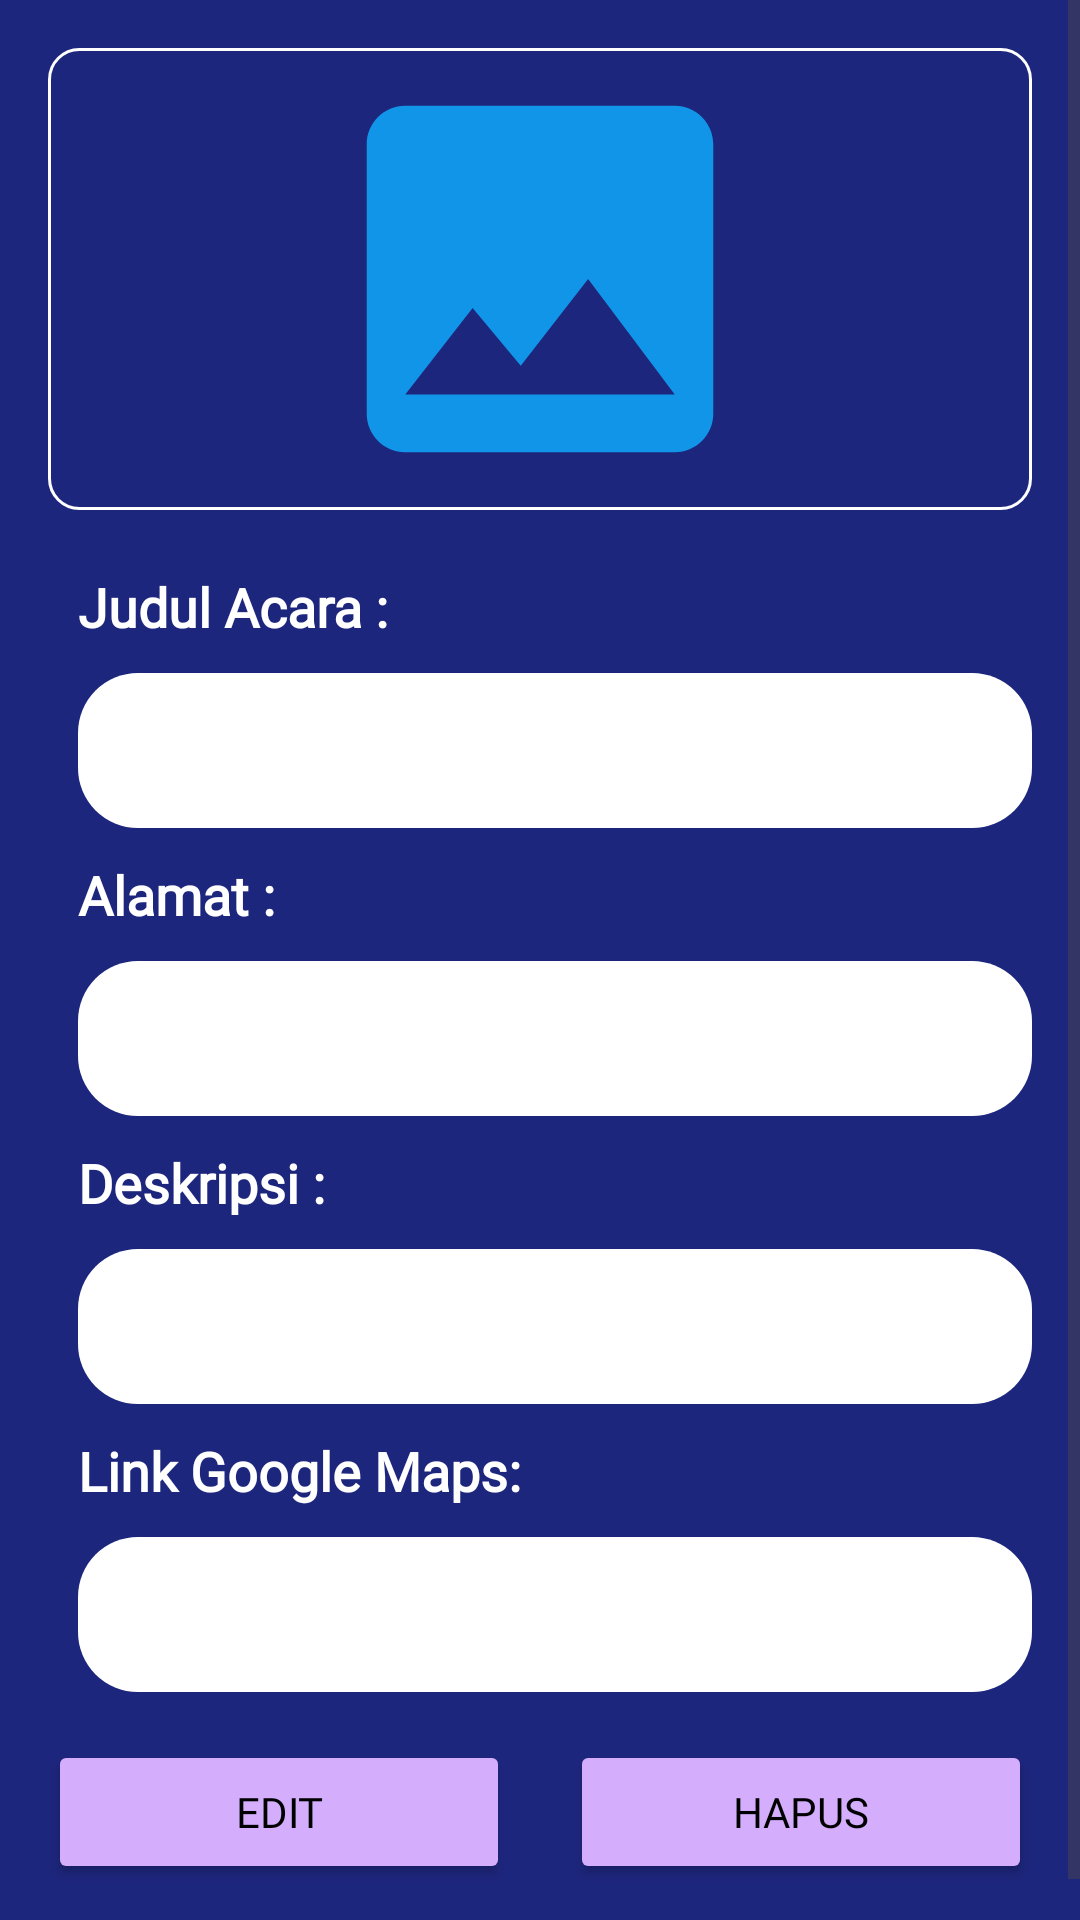

Here is an Android app screen rendered from its layout file. Give the layout XML and the strings, colors and styles it references.
<!-- AndroidManifest.xml: application theme Theme.Mancingku -->
<!-- res/layout/fragment_detail_event.xml -->
<?xml version="1.0" encoding="utf-8"?>
<ScrollView
    xmlns:android="http://schemas.android.com/apk/res/android"
    xmlns:tools="http://schemas.android.com/tools"
    android:layout_width="match_parent"
    android:background="#1D267D"
    android:layout_height="match_parent">
    
    <LinearLayout

        android:layout_width="match_parent"
        android:layout_height="match_parent"
        android:orientation="vertical"
        android:padding="16dp"

        tools:context=".fragment.DetailEventFragment">

        <ImageView
            android:id="@+id/img_detail_event"
            android:layout_width="match_parent"
            android:layout_height="154dp"
            android:layout_marginBottom="10dp"
            android:background="@drawable/custom_edt"
            android:src="@drawable/ic_image" />
        <TextView

            android:layout_width="match_parent"
            android:layout_height="wrap_content"
            android:layout_margin="10dp"
            android:layout_marginStart="10dp"
            android:backgroundTint="#D4ADFC"
            android:fontFamily="@font/cairo_black"
            android:text="Judul Acara :"

            android:textColor="@color/white"
            android:textSize="18sp"
            android:textStyle="bold" />

        <TextView
            android:id="@+id/tvjudul"
            android:layout_width="match_parent"
            android:layout_height="wrap_content"
            android:padding="15dp"
            android:textColor="@color/black"
            android:layout_marginStart="10dp"
            android:background="@drawable/custom_edt2"
            android:textSize="16sp" />
        <TextView
            android:layout_width="match_parent"
            android:layout_height="wrap_content"
            android:layout_marginStart="10dp"
            android:layout_margin="10dp"
            android:textColor="@color/white"

            android:textSize="18sp"
            android:fontFamily="@font/cairo_black"

            android:text="Alamat :"
            android:textStyle="bold" />

        <TextView
            android:id="@+id/tvAlamatevent"
            android:layout_width="match_parent"
            android:layout_height="wrap_content"
            android:padding="15dp"
            android:textColor="@color/black"

            android:textSize="16sp"
            android:background="@drawable/custom_edt2"
            android:layout_marginStart="10dp"
            />
        <TextView
            android:layout_width="match_parent"
            android:layout_height="wrap_content"
            android:layout_marginStart="10dp"
            android:layout_margin="10dp"
            android:textColor="@color/white"

            android:textSize="18sp"
            android:text="Deskripsi :"
            android:fontFamily="@font/cairo_black"

            android:textStyle="bold" />

        <TextView
            android:id="@+id/tvDeskripsievent"
            android:layout_width="match_parent"
            android:layout_height="wrap_content"
            android:padding="15dp"
            android:textSize="16sp"
            android:textColor="@color/black"


            android:background="@drawable/custom_edt2"
            android:layout_marginStart="10dp"
            />
        <TextView
            android:layout_width="match_parent"
            android:layout_height="wrap_content"
            android:layout_marginStart="10dp"
            android:layout_margin="10dp"
            android:textColor="@color/white"

            android:textSize="18sp"
            android:text="Link Google Maps:"

            android:fontFamily="@font/cairo_black"

            android:textStyle="bold" />

        <TextView
            android:id="@+id/tvLinkevent"
            android:layout_width="match_parent"
            android:layout_height="wrap_content"
            android:padding="15dp"
            android:textSize="16sp"
            android:linksClickable="true"
            android:autoLink="web|email"
            android:textColorLink="@color/black"

            android:background="@drawable/custom_edt2"
            android:layout_marginStart="10dp"
            android:layout_marginBottom="16dp" />



        <LinearLayout
            android:layout_width="match_parent"
            android:layout_height="wrap_content"

            android:orientation="horizontal">

            <Button
                android:id="@+id/bEditevent"
                android:layout_width="0dp"
                android:layout_height="wrap_content"
                android:layout_weight="1"
                android:fontFamily="@font/cairo_black"
                android:textColor="@color/black"
                android:layout_marginEnd="20dp"
                android:backgroundTint="#D4ADFC"
                android:layout_marginBottom="10dp"
                android:text="Edit" />

            <Button
                android:id="@+id/bHapusevent"
                android:layout_width="0dp"
                android:layout_height="wrap_content"
                android:layout_weight="1"
                android:fontFamily="@font/cairo_black"
                android:textColor="@color/black"
                android:backgroundTint="#D4ADFC"

                android:text="Hapus" />

        </LinearLayout>


        

    </LinearLayout>
</ScrollView>
<!-- resources referenced by this layout -->
<resources>
  <!-- drawable custom_edt (drawable) -->
  <?xml version="1.0" encoding="utf-8"?>
  <shape xmlns:android="http://schemas.android.com/apk/res/android"
      android:shape="rectangle">
      <stroke android:width="1dp" android:color="@color/white"/>
      <corners android:radius="10dp"/>
  
  </shape>
  <!-- drawable custom_edt2 (drawable) -->
  <?xml version="1.0" encoding="utf-8"?>
  <shape xmlns:android="http://schemas.android.com/apk/res/android"
      android:shape="rectangle">
      <solid android:color="@color/white">
      </solid>
      <corners android:radius="20sp"></corners>
  
  </shape>
  <!-- drawable ic_image (drawable) -->
  <vector android:height="24dp" android:tint="#1095E8"
      android:viewportHeight="24" android:viewportWidth="24"
      android:width="24dp" xmlns:android="http://schemas.android.com/apk/res/android">
      <path android:fillColor="@android:color/white" android:pathData="M21,19V5c0,-1.1 -0.9,-2 -2,-2H5c-1.1,0 -2,0.9 -2,2v14c0,1.1 0.9,2 2,2h14c1.1,0 2,-0.9 2,-2zM8.5,13.5l2.5,3.01L14.5,12l4.5,6H5l3.5,-4.5z"/>
  </vector>
  <style name="Theme.Mancingku" parent="Base.Theme.Mancingku" />
  <style name="Base.Theme.Mancingku" parent="Theme.Material3.DayNight">
          
          
      </style>
  <!-- not gathered from this repository: default colours our renderer supplied (Android Studio template values) -->
  <color name="black">#FF000000</color>
  <color name="white">#FFFFFFFF</color>
</resources>
